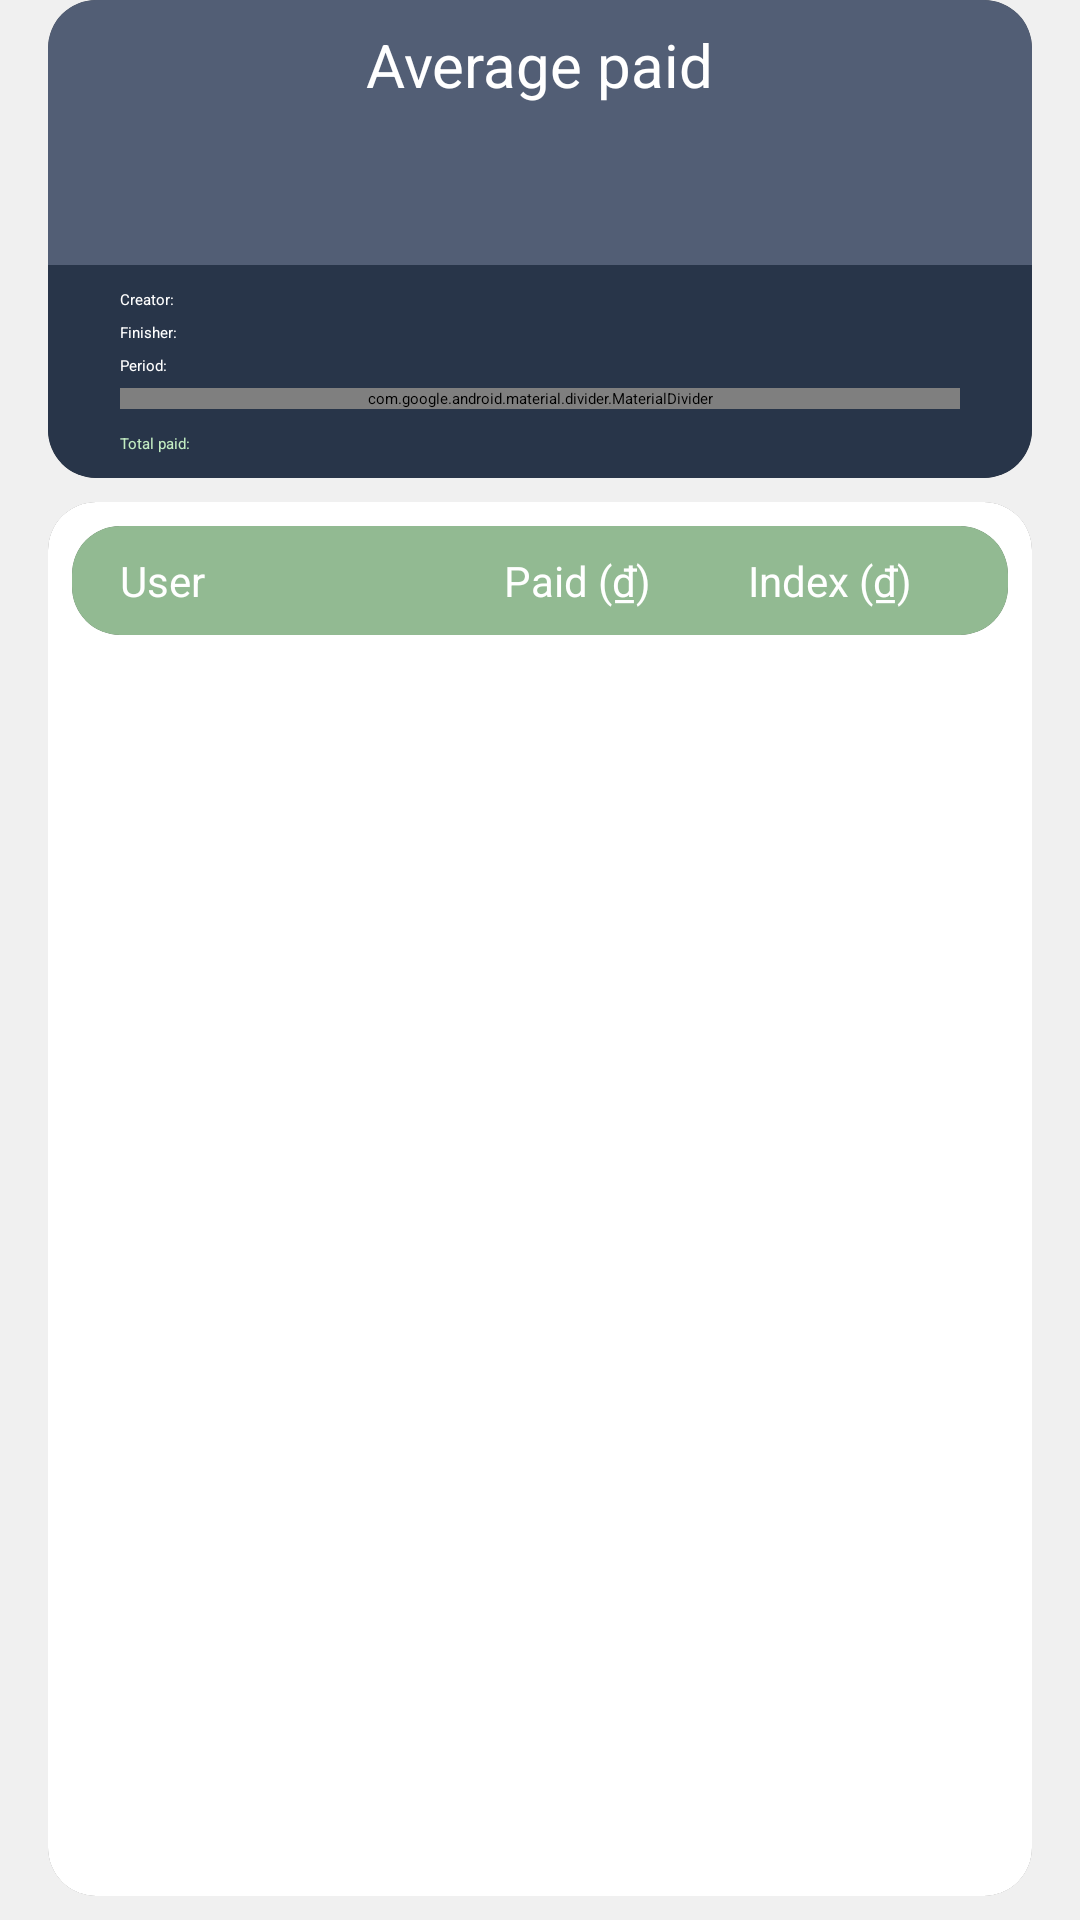

Layout XML and referenced resources for this Android screen:
<!-- AndroidManifest.xml: application theme Theme.MarketPayment -->
<!-- res/layout/fragment_history_season.xml -->
<LinearLayout
    xmlns:android="http://schemas.android.com/apk/res/android"
    xmlns:app="http://schemas.android.com/apk/res-auto"
    android:layout_width="match_parent"
    android:layout_height="match_parent"
    android:orientation="vertical"
    android:background="@color/my_window_background">

    <androidx.cardview.widget.CardView
        android:layout_width="match_parent"
        android:layout_height="wrap_content"
        android:layout_marginHorizontal="16dp"
        app:cardCornerRadius="16dp">

        <LinearLayout
            android:layout_width="match_parent"
            android:layout_height="wrap_content"
            android:gravity="center"
            android:orientation="vertical">

            <LinearLayout
                android:layout_width="match_parent"
                android:layout_height="wrap_content"
                android:background="@color/gray"
                android:elevation="16dp"
                android:gravity="center"
                android:orientation="vertical"
                android:padding="8dp">

                <TextView
                    android:layout_width="wrap_content"
                    android:layout_height="wrap_content"
                    android:text="@string/textview_avg_paid"
                    android:textColor="@color/white"
                    android:textSize="20sp" />

                <TextView
                    android:id="@+id/txtAveragePaid"
                    android:layout_width="wrap_content"
                    android:layout_height="wrap_content"
                    android:textColor="@color/white"
                    android:textSize="34sp" />
            </LinearLayout>

            <TableLayout
                android:layout_width="match_parent"
                android:layout_height="wrap_content"
                android:background="@color/gray_dark"
                android:orientation="vertical"
                android:paddingTop="8dp"
                android:paddingHorizontal="24dp"
                android:animateLayoutChanges="true">

                <TableRow android:gravity="center_vertical">

                    <TextView
                        android:layout_width="wrap_content"
                        android:layout_height="wrap_content"
                        android:gravity="center_vertical"
                        android:text="@string/textview_creator"
                        android:textColor="@color/white"
                        app:drawableLeftCompat="@drawable/ic_baseline_android_16"
                        app:drawableTint="@color/white"
                        android:drawablePadding="8dp"/>

                    <TextView
                        android:id="@+id/txtCreator"
                        android:layout_width="wrap_content"
                        android:layout_height="wrap_content"
                        android:layout_marginStart="4dp"
                        android:textColor="@color/white"/>
                </TableRow>

                <TableRow
                    android:layout_marginTop="4dp"
                    android:gravity="center_vertical">

                    <TextView
                        android:layout_width="wrap_content"
                        android:layout_height="wrap_content"
                        android:gravity="center_vertical"
                        android:text="@string/textview_finisher"
                        android:textColor="@color/white"
                        app:drawableLeftCompat="@drawable/ic_baseline_android_16"
                        app:drawableTint="@color/white"
                        android:drawablePadding="8dp"/>

                    <TextView
                        android:id="@+id/txtFinisher"
                        android:layout_width="wrap_content"
                        android:layout_height="wrap_content"
                        android:layout_marginStart="4dp"
                        android:textColor="@color/white" />
                </TableRow>

                <TableRow
                    android:layout_marginTop="4dp"
                    android:gravity="center_vertical">

                    <TextView
                        android:layout_width="wrap_content"
                        android:layout_height="wrap_content"
                        android:text="@string/textview_period"
                        android:textColor="@color/white"
                        app:drawableLeftCompat="@drawable/ic_baseline_calendar_today_16"
                        app:drawableTint="@color/white"
                        android:drawablePadding="8dp"/>

                    <TextView
                        android:id="@+id/txtPeriod"
                        android:layout_width="wrap_content"
                        android:layout_height="wrap_content"
                        android:layout_marginStart="4dp"
                        android:textColor="@color/white" />
                </TableRow>

                <com.google.android.material.divider.MaterialDivider
                    android:layout_marginTop="4dp"
                    android:background="@color/white"/>

            </TableLayout>
            <LinearLayout
                android:layout_width="match_parent"
                android:layout_height="wrap_content"
                android:background="@color/gray_dark"
                android:orientation="horizontal"
                android:paddingVertical="8dp"
                android:paddingHorizontal="24dp">
                <TextView
                    android:layout_width="wrap_content"
                    android:layout_height="wrap_content"
                    android:text="@string/textview_total_paid"
                    android:textColor="@color/green_light"
                    app:drawableLeftCompat="@drawable/ic_baseline_payment_16"
                    app:drawableTint="@color/green_light"
                    android:drawablePadding="8dp"/>

                <TextView
                    android:id="@+id/txtTotalPaid"
                    android:layout_width="wrap_content"
                    android:layout_height="wrap_content"
                    android:layout_marginStart="4dp"
                    android:textColor="@color/green_light"/>
            </LinearLayout>
        </LinearLayout>

    </androidx.cardview.widget.CardView>

    <androidx.cardview.widget.CardView
        android:layout_width="match_parent"
        android:layout_height="match_parent"
        android:layout_marginVertical="8dp"
        android:layout_marginHorizontal="16dp"
        app:cardCornerRadius="16dp">
        <LinearLayout
            android:layout_width="match_parent"
            android:layout_height="match_parent"
            android:orientation="vertical"
            android:background="@color/white">

            <androidx.cardview.widget.CardView
                android:layout_width="match_parent"
                android:layout_height="wrap_content"
                android:layout_marginTop="8dp"
                android:layout_marginHorizontal="8dp"
                app:cardCornerRadius="16dp">
                <LinearLayout
                    android:layout_width="match_parent"
                    android:layout_height="wrap_content"
                    android:gravity="center_vertical"
                    android:padding="8dp"
                    android:background="@color/green">
                    <LinearLayout
                        android:layout_width="0dp"
                        android:layout_height="wrap_content"
                        android:layout_weight="5"
                        android:gravity="center_vertical"
                        android:paddingStart="8dp">
                        <TextView
                            android:layout_width="wrap_content"
                            android:layout_height="wrap_content"
                            android:text="@string/textview_user"
                            android:textSize="14sp"
                            android:textColor="@color/white"/>
                        <TextView
                            android:id="@+id/txtUserCount"
                            android:layout_width="wrap_content"
                            android:layout_height="wrap_content"
                            android:gravity="center"
                            android:padding="2dp"
                            android:textSize="12sp"
                            android:textColor="@color/black"
                            android:background="@drawable/ic_baseline_brightness_1_24"
                            android:backgroundTint="@color/white"/>
                    </LinearLayout>

                    <TextView
                        android:layout_width="0dp"
                        android:layout_height="wrap_content"
                        android:layout_weight="5"
                        android:gravity="end"
                        android:text="@string/textview_paid"
                        android:textSize="14sp"
                        android:textColor="@color/white"/>
                    <TextView
                        android:layout_width="0dp"
                        android:layout_height="wrap_content"
                        android:layout_weight="6"
                        android:paddingStart="8dp"
                        android:paddingEnd="24dp"
                        android:gravity="end"
                        android:text="@string/textview_index"
                        android:textSize="14sp"
                        android:textColor="@color/white"/>
                </LinearLayout>
            </androidx.cardview.widget.CardView>
            <androidx.recyclerview.widget.RecyclerView
                android:id="@+id/recyclerViewSeasonJoiners"
                android:layout_width="match_parent"
                android:layout_height="match_parent"
                android:layout_marginHorizontal="8dp"
                android:paddingHorizontal="8dp"
                android:paddingBottom="100dp"
                android:clipToPadding="false"/>
        </LinearLayout>

    </androidx.cardview.widget.CardView>

</LinearLayout>
<!-- resources referenced by this layout -->
<resources>
  <color name="black">#FF000000</color>
  <color name="gray">#525e75</color>
  <color name="gray_dark">#283549</color>
  <color name="green">#92ba92</color>
  <color name="green_light">#c3edc2</color>
  <color name="my_window_background">#F0F0F0</color>
  <color name="white">#FFFFFFFF</color>
  <!-- drawable ic_baseline_android_16 (drawable) -->
  <vector android:height="16dp" android:tint="#000000"
      android:viewportHeight="24" android:viewportWidth="24"
      android:width="16dp" xmlns:android="http://schemas.android.com/apk/res/android">
      <path android:fillColor="@android:color/white" android:pathData="M17.6,11.48 L19.44,8.3a0.63,0.63 0,0 0,-1.09 -0.63l-1.88,3.24a11.43,11.43 0,0 0,-8.94 0L5.65,7.67a0.63,0.63 0,0 0,-1.09 0.63L6.4,11.48A10.81,10.81 0,0 0,1 20L23,20A10.81,10.81 0,0 0,17.6 11.48ZM7,17.25A1.25,1.25 0,1 1,8.25 16,1.25 1.25,0 0,1 7,17.25ZM17,17.25A1.25,1.25 0,1 1,18.25 16,1.25 1.25,0 0,1 17,17.25Z"/>
  </vector>
  <!-- drawable ic_baseline_payment_16 (drawable) -->
  <vector android:height="16dp" android:tint="#000000"
      android:viewportHeight="24" android:viewportWidth="24"
      android:width="16dp" xmlns:android="http://schemas.android.com/apk/res/android">
      <path android:fillColor="@android:color/white" android:pathData="M20,4L4,4c-1.11,0 -1.99,0.89 -1.99,2L2,18c0,1.11 0.89,2 2,2h16c1.11,0 2,-0.89 2,-2L22,6c0,-1.11 -0.89,-2 -2,-2zM20,18L4,18v-6h16v6zM20,8L4,8L4,6h16v2z"/>
  </vector>
  <string name="textview_avg_paid">Average paid</string>
  <string name="textview_creator">Creator:</string>
  <string name="textview_finisher">Finisher:</string>
  <string name="textview_index">Index (₫)</string>
  <string name="textview_paid">Paid (₫)</string>
  <string name="textview_period">Period:</string>
  <string name="textview_total_paid">Total paid:</string>
  <string name="textview_user">User</string>
  <style name="Theme.MarketPayment" parent="Theme.MaterialComponents.Light.NoActionBar">
          
          
          <item name="colorPrimary">@color/gray</item>
          <item name="colorPrimaryVariant">@color/gray_dark</item>
          <item name="colorOnPrimary">@color/white</item>
          
          <item name="colorSecondary">@color/green</item>
          <item name="colorSecondaryVariant">@color/green_dark</item>
          <item name="colorOnSecondary">@color/black</item>
          
          <item name="android:statusBarColor" tools:targetApi="l">?attr/colorPrimaryVariant</item>
          
          <item name="fontFamily">@font/baloo_2</item>
          <item name="android:textSize">16sp</item>
          <item name="android:textColor">@color/black</item>
          
          <item name="popupMenuBackground">@drawable/background_popup_menu</item>
          <item name="android:popupMenuStyle">@style/MyPopupMenu</item>
      </style>
  <color name="green_dark">#648a64</color>
  <!-- drawable background_popup_menu (drawable) -->
  <?xml version="1.0" encoding="utf-8"?>
  <shape
      xmlns:android="http://schemas.android.com/apk/res/android"
      android:shape="rectangle">
      <corners
          android:radius="16dp"/>
      <solid
          android:color="@color/white"/>
      <padding
          android:right="8dp"
          android:left="8dp"
          android:top="8dp"
          android:bottom="8dp"/>
  </shape>
  <style name="MyPopupMenu" parent="Widget.MaterialComponents.PopupMenu">
          <item name="android:popupBackground">@drawable/background_popup_menu</item>
      </style>
</resources>
